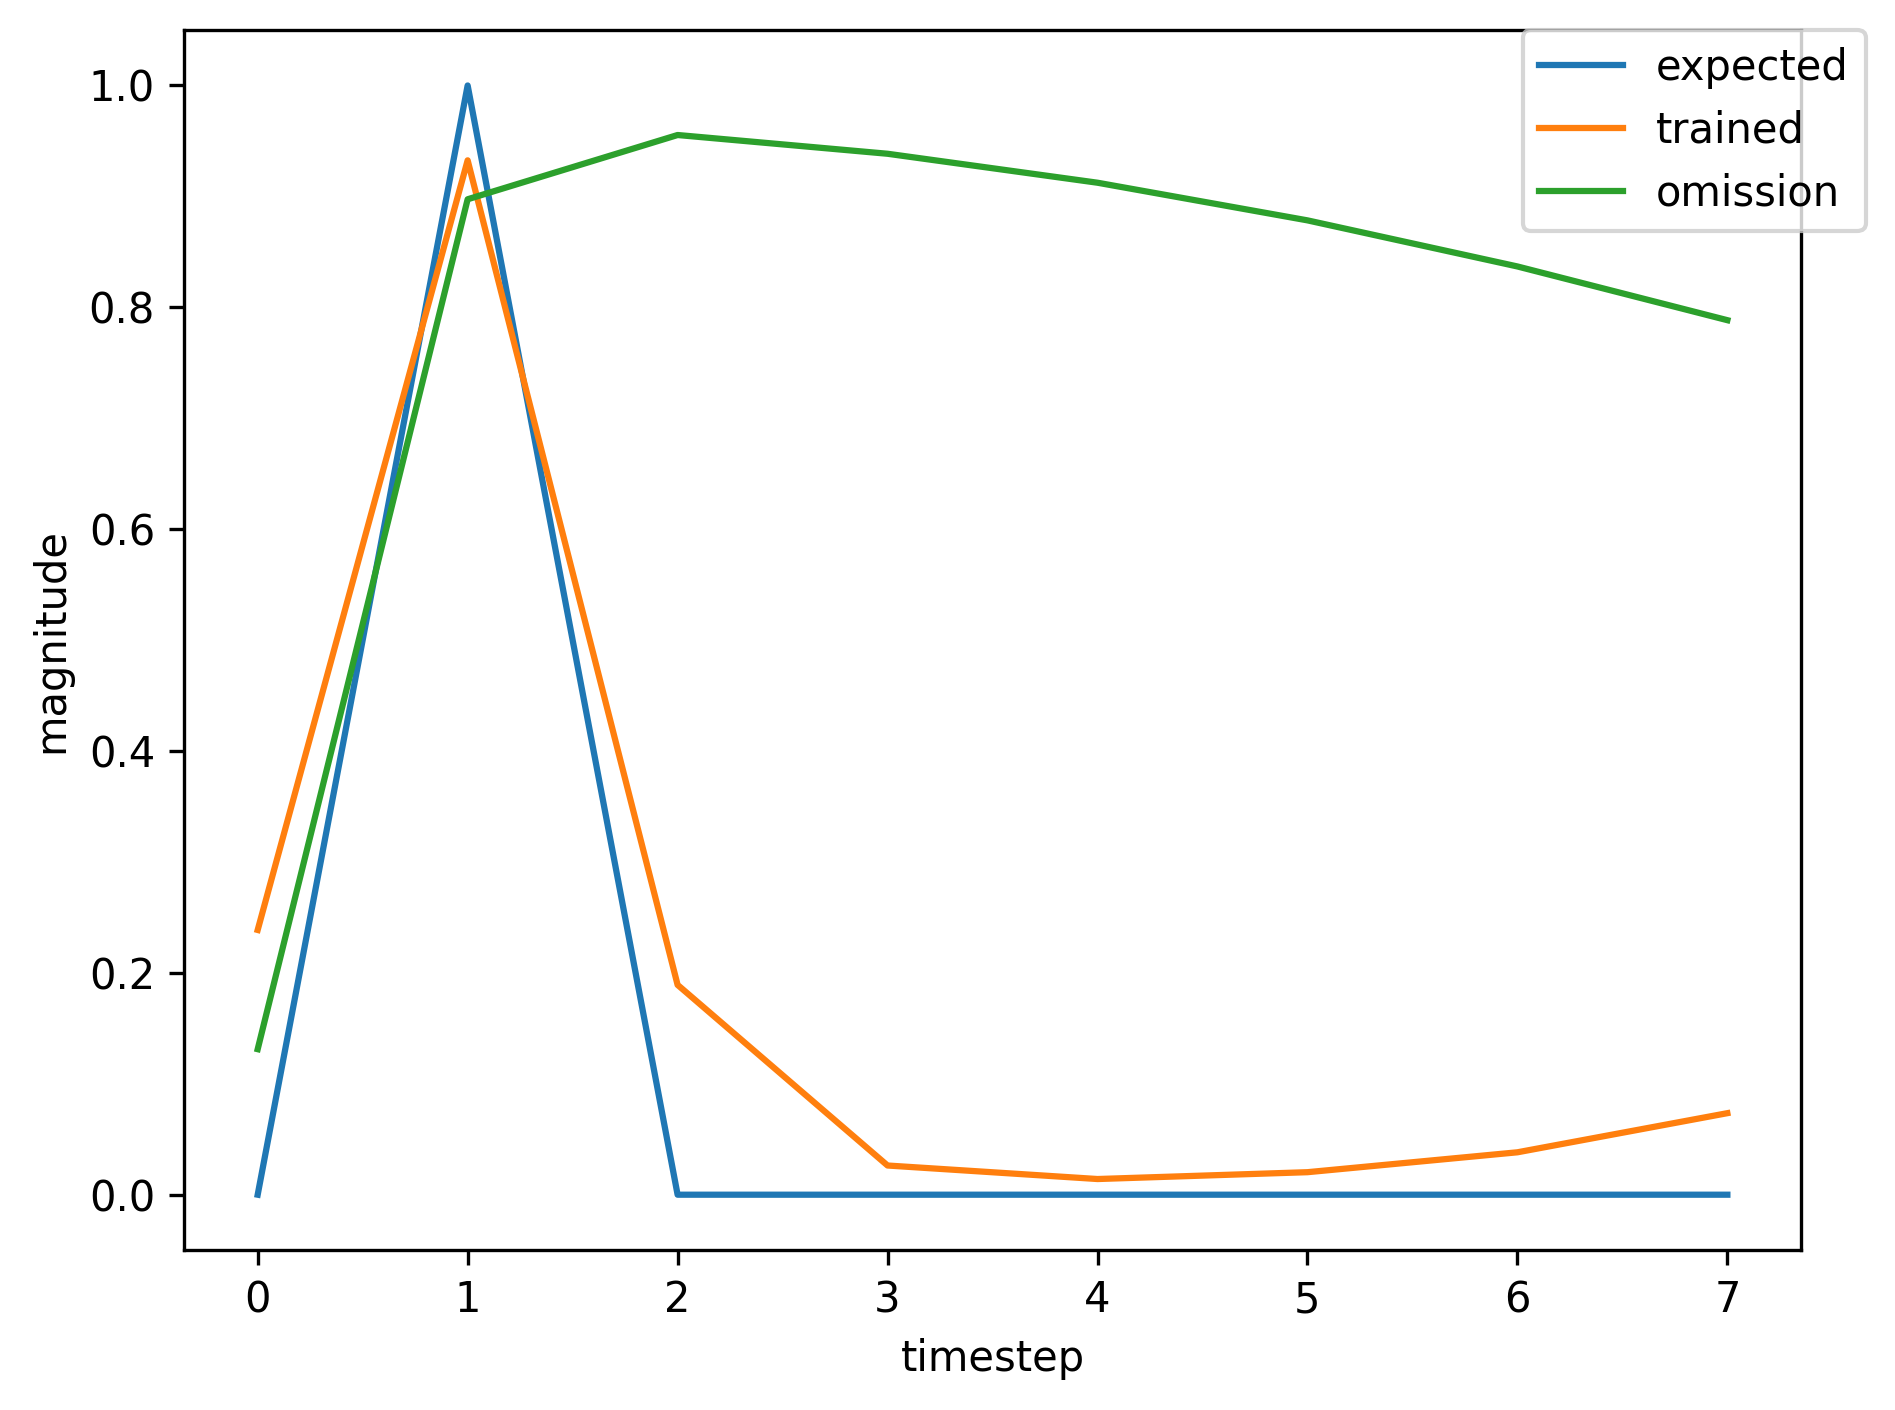

Values plotted in this chart, from the file beside it:
, input, expected_output, network_output
0, 1.0, 0, 0.01679
1, 2.0, 1, 0.4373
2, 0.0, 0, 0.04388
3, 0.0, 0, 0.006453
4, 0.0, 0, 0.006466
5, 0.0, 0, 0.01105
6, 1.0, 0, 0.02062
7, 2.0, 1, 0.5413
8, 0.0, 0, 0.07191
9, 0.0, 0, 0.01098
10, 0.0, 0, 0.009958
11, 0.0, 0, 0.01793
12, 1.0, 0, 0.03683
13, 2.0, 1, 0.7384
14, 0.0, 0, 0.1309
15, 0.0, 0, 0.02038
16, 0.0, 0, 0.01468
17, 0.0, 0, 0.0249
18, 0.0, 0, 0.05189
19, 1.0, 0, 0.1077
20, 2.0, 1, 0.8959
21, 0.0, 0, 0.1845
22, 0.0, 0, 0.02824
23, 0.0, 0, 0.01655
24, 0.0, 0, 0.025
25, 0.0, 0, 0.04917
26, 0.0, 0, 0.09812
27, 1.0, 0, 0.1775
28, 2.0, 1, 0.9176
29, 0.0, 0, 0.1787
30, 0.0, 0, 0.02397
31, 0.0, 0, 0.01299
32, 0.0, 0, 0.01879
33, 1.0, 0, 0.03523
34, 2.0, 1, 0.7172
35, 0.0, 0, 0.1201
36, 0.0, 0, 0.01788
37, 0.0, 0, 0.01303
38, 0.0, 0, 0.02206
39, 1.0, 0, 0.04527
40, 2.0, 1, 0.7863
41, 0.0, 0, 0.1484
42, 0.0, 0, 0.02359
43, 0.0, 0, 0.01617
44, 0.0, 0, 0.02684
45, 1.0, 0, 0.05577
46, 2.0, 1, 0.8263
47, 0.0, 0, 0.1655
48, 0.0, 0, 0.02716
49, 0.0, 0, 0.01798
50, 0.0, 0, 0.02932
51, 1.0, 0, 0.06091
52, 2.0, 1, 0.8403
53, 0.0, 0, 0.1717
54, 0.0, 0, 0.02849
55, 0.0, 0, 0.01865
56, 0.0, 0, 0.0302
57, 1.0, 0, 0.06269
58, 2.0, 1, 0.8445
59, 0.0, 0, 0.1736
... 299 more rows
